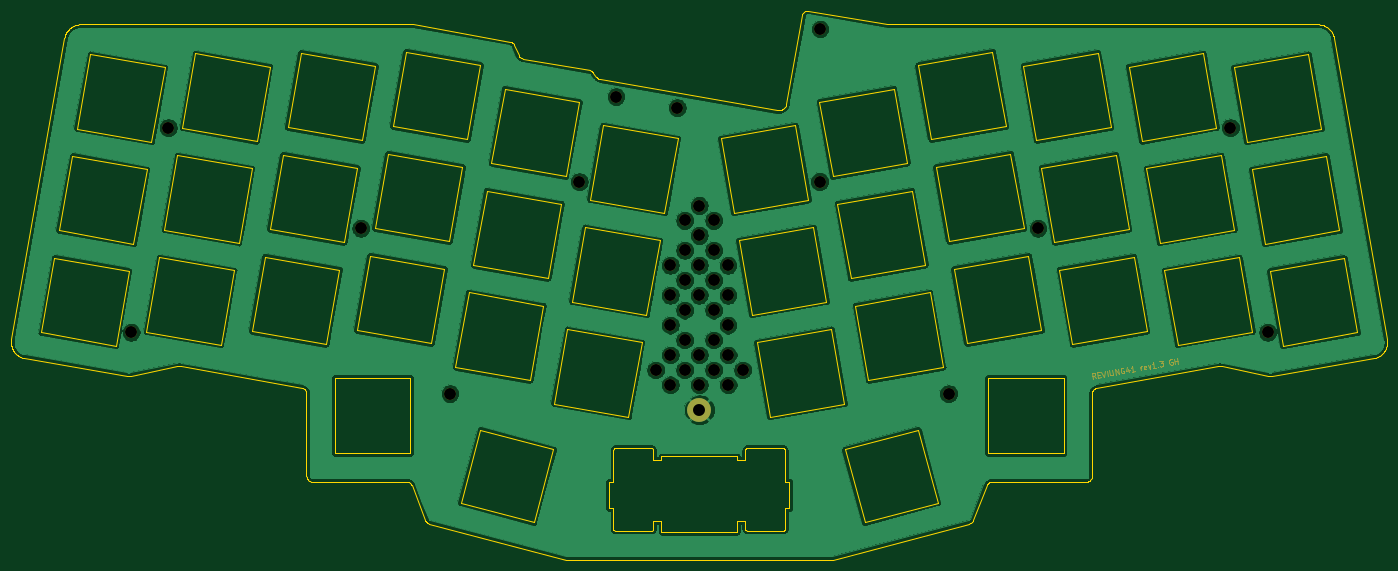
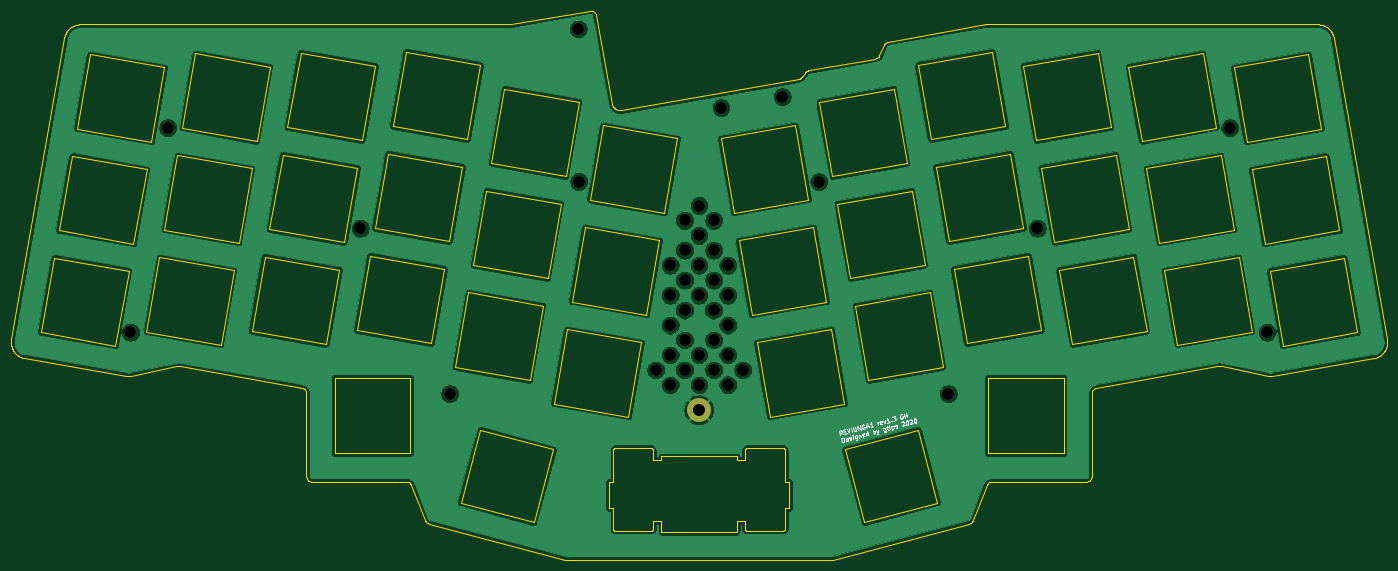
Circuit board: 8 layer files. Board 253.3 x 101.2 mm.
- bottom_copper: pcb-top-plate-B_Cu.gbl (266098 bytes)
- bottom_mask: pcb-top-plate-B_Mask.gbs (1640 bytes)
- bottom_silk: pcb-top-plate-B_SilkS.gbo (10002 bytes)
- outline: pcb-top-plate-Edge_Cuts.gm1 (27471 bytes)
- top_copper: pcb-top-plate-F_Cu.gtl (266098 bytes)
- top_mask: pcb-top-plate-F_Mask.gts (5164 bytes)
- top_silk: pcb-top-plate-F_SilkS.gto (522 bytes)
- drill: pcb-top-plate.drl (908 bytes)

=== bottom_copper: pcb-top-plate-B_Cu.gbl (266098 bytes, source omitted) ===
=== bottom_mask: pcb-top-plate-B_Mask.gbs ===
G04 #@! TF.GenerationSoftware,KiCad,Pcbnew,(5.1.9-0-10_14)*
G04 #@! TF.CreationDate,2021-05-25T11:07:59+09:00*
G04 #@! TF.ProjectId,pcb-top-plate,7063622d-746f-4702-9d70-6c6174652e6b,1.3*
G04 #@! TF.SameCoordinates,PX2faf080PY2faf080*
G04 #@! TF.FileFunction,Soldermask,Bot*
G04 #@! TF.FilePolarity,Negative*
%FSLAX46Y46*%
G04 Gerber Fmt 4.6, Leading zero omitted, Abs format (unit mm)*
G04 Created by KiCad (PCBNEW (5.1.9-0-10_14)) date 2021-05-25 11:07:59*
%MOMM*%
%LPD*%
G01*
G04 APERTURE LIST*
%ADD10C,2.200000*%
%ADD11C,4.400000*%
G04 APERTURE END LIST*
D10*
X94750000Y-31260000D03*
X92080000Y-34010000D03*
X97420000Y-34010000D03*
X89440000Y-64270000D03*
X94750000Y-64280000D03*
X100080000Y-64280000D03*
X102750000Y-61520000D03*
X97430000Y-61520000D03*
X92080000Y-61520000D03*
X86740000Y-61520000D03*
X100080000Y-58770000D03*
X94760000Y-58770000D03*
X89440000Y-58770000D03*
X97420000Y-56010000D03*
X92080000Y-56020000D03*
X100070000Y-53270000D03*
X89440000Y-53270000D03*
X97420000Y-50510000D03*
X92090000Y-50510000D03*
X100070000Y-47770000D03*
X94750000Y-47770000D03*
X89440000Y-47770000D03*
X97420000Y-45010000D03*
X92080000Y-45010000D03*
X100070000Y-42270000D03*
X94760000Y-42270000D03*
X89440000Y-42270000D03*
X97420000Y-39510000D03*
X92080000Y-39510000D03*
X94760000Y-36770000D03*
X117000000Y1230000D03*
X90700000Y-13230000D03*
X79450000Y-11220000D03*
X199400000Y-54610000D03*
X192540000Y-16940000D03*
X157120000Y-35450000D03*
X140650000Y-65890000D03*
X116910000Y-26840000D03*
X48880000Y-65880000D03*
X72690000Y-26850000D03*
X32480000Y-35450000D03*
X-9800000Y-54610000D03*
X-2950000Y-16950000D03*
D11*
X94800000Y-68860000D03*
M02*

=== bottom_silk: pcb-top-plate-B_SilkS.gbo (10002 bytes, source omitted) ===
=== outline: pcb-top-plate-Edge_Cuts.gm1 (27471 bytes, source omitted) ===
=== top_copper: pcb-top-plate-F_Cu.gtl (266098 bytes, source omitted) ===
=== top_mask: pcb-top-plate-F_Mask.gts ===
G04 #@! TF.GenerationSoftware,KiCad,Pcbnew,(5.1.9-0-10_14)*
G04 #@! TF.CreationDate,2021-05-25T11:07:59+09:00*
G04 #@! TF.ProjectId,pcb-top-plate,7063622d-746f-4702-9d70-6c6174652e6b,1.3*
G04 #@! TF.SameCoordinates,PX2faf080PY2faf080*
G04 #@! TF.FileFunction,Soldermask,Top*
G04 #@! TF.FilePolarity,Negative*
%FSLAX46Y46*%
G04 Gerber Fmt 4.6, Leading zero omitted, Abs format (unit mm)*
G04 Created by KiCad (PCBNEW (5.1.9-0-10_14)) date 2021-05-25 11:07:59*
%MOMM*%
%LPD*%
G01*
G04 APERTURE LIST*
%ADD10C,0.200000*%
%ADD11C,2.200000*%
%ADD12C,4.400000*%
G04 APERTURE END LIST*
D10*
X167786288Y-63021331D02*
X167375329Y-62610258D01*
X167223540Y-63120559D02*
X167049892Y-62135751D01*
X167425057Y-62069599D01*
X167527117Y-62099957D01*
X167582282Y-62138584D01*
X167645715Y-62224106D01*
X167670522Y-62364793D01*
X167640165Y-62466853D01*
X167601538Y-62522017D01*
X167516016Y-62585451D01*
X167140851Y-62651603D01*
X168117390Y-62431059D02*
X168445659Y-62373176D01*
X168677304Y-62864221D02*
X168208348Y-62946911D01*
X168034700Y-61962103D01*
X168503656Y-61879413D01*
X168785030Y-61829799D02*
X169286947Y-62756724D01*
X169441568Y-61714034D01*
X169943486Y-62640959D02*
X169769837Y-61656151D01*
X170238794Y-61573462D02*
X170379366Y-62370687D01*
X170442799Y-62456209D01*
X170497964Y-62494836D01*
X170600024Y-62525194D01*
X170787607Y-62492118D01*
X170873129Y-62428684D01*
X170911755Y-62373520D01*
X170942113Y-62271459D01*
X170801541Y-61474234D01*
X171444145Y-62376352D02*
X171270497Y-61391544D01*
X172006892Y-62277125D01*
X171833244Y-61292317D01*
X172826321Y-61165564D02*
X172724261Y-61135207D01*
X172583574Y-61160014D01*
X172451156Y-61231716D01*
X172373903Y-61342045D01*
X172343545Y-61444105D01*
X172329725Y-61639957D01*
X172354532Y-61780644D01*
X172434504Y-61959957D01*
X172497937Y-62045479D01*
X172608266Y-62122733D01*
X172757222Y-62144821D01*
X172851013Y-62128283D01*
X172983431Y-62056581D01*
X173022058Y-62001416D01*
X172964175Y-61673147D01*
X172776593Y-61706223D01*
X173766951Y-61289828D02*
X173882717Y-61946366D01*
X173466321Y-60956008D02*
X173355878Y-61700787D01*
X173965521Y-61593290D01*
X174914420Y-61764449D02*
X174351673Y-61863677D01*
X174633046Y-61814063D02*
X174459398Y-60829255D01*
X174390414Y-60986480D01*
X174313161Y-61096809D01*
X174227638Y-61160243D01*
X176086810Y-61557725D02*
X175971045Y-60901187D01*
X176004121Y-61088769D02*
X176034478Y-60986709D01*
X176073105Y-60931544D01*
X176158627Y-60868111D01*
X176252418Y-60851573D01*
X177063349Y-61337181D02*
X176977827Y-61400615D01*
X176790244Y-61433691D01*
X176688184Y-61403333D01*
X176624751Y-61317811D01*
X176558599Y-60942646D01*
X176588957Y-60840586D01*
X176674479Y-60777152D01*
X176862061Y-60744076D01*
X176964121Y-60774434D01*
X177027555Y-60859956D01*
X177044093Y-60953748D01*
X176591675Y-61130228D01*
X177331017Y-60661387D02*
X177681261Y-61276580D01*
X177799973Y-60578697D01*
X178806755Y-61078125D02*
X178244008Y-61177353D01*
X178525382Y-61127739D02*
X178351734Y-60142931D01*
X178282749Y-60300156D01*
X178205496Y-60410485D01*
X178119974Y-60473919D01*
X179212278Y-60909914D02*
X179267443Y-60948540D01*
X179228816Y-61003705D01*
X179173651Y-60965078D01*
X179212278Y-60909914D01*
X179228816Y-61003705D01*
X179430333Y-59952745D02*
X180039975Y-59845249D01*
X179777858Y-60278296D01*
X179918545Y-60253490D01*
X180020605Y-60283847D01*
X180075769Y-60322474D01*
X180139203Y-60407996D01*
X180180548Y-60642474D01*
X180150190Y-60744534D01*
X180111563Y-60799699D01*
X180026041Y-60863132D01*
X179744668Y-60912746D01*
X179642607Y-60882388D01*
X179587443Y-60843762D01*
X181736486Y-59594462D02*
X181634426Y-59564104D01*
X181493739Y-59588911D01*
X181361321Y-59660614D01*
X181284068Y-59770943D01*
X181253710Y-59873003D01*
X181239891Y-60068854D01*
X181264698Y-60209541D01*
X181344669Y-60388854D01*
X181408103Y-60474377D01*
X181518432Y-60551630D01*
X181667387Y-60573719D01*
X181761179Y-60557181D01*
X181893597Y-60485478D01*
X181932223Y-60430314D01*
X181874340Y-60102045D01*
X181686758Y-60135120D01*
X182370822Y-60449684D02*
X182197173Y-59464877D01*
X182279863Y-59933833D02*
X182842610Y-59834605D01*
X182933569Y-60350457D02*
X182759921Y-59365649D01*
D11*
X94750000Y-31260000D03*
X92080000Y-34010000D03*
X97420000Y-34010000D03*
X89440000Y-64270000D03*
X94750000Y-64280000D03*
X100080000Y-64280000D03*
X102750000Y-61520000D03*
X97430000Y-61520000D03*
X92080000Y-61520000D03*
X86740000Y-61520000D03*
X100080000Y-58770000D03*
X94760000Y-58770000D03*
X89440000Y-58770000D03*
X97420000Y-56010000D03*
X92080000Y-56020000D03*
X100070000Y-53270000D03*
X89440000Y-53270000D03*
X97420000Y-50510000D03*
X92090000Y-50510000D03*
X100070000Y-47770000D03*
X94750000Y-47770000D03*
X89440000Y-47770000D03*
X97420000Y-45010000D03*
X92080000Y-45010000D03*
X100070000Y-42270000D03*
X94760000Y-42270000D03*
X89440000Y-42270000D03*
X97420000Y-39510000D03*
X92080000Y-39510000D03*
X94760000Y-36770000D03*
X117000000Y1230000D03*
X90700000Y-13230000D03*
X79450000Y-11220000D03*
X199400000Y-54610000D03*
X192540000Y-16940000D03*
X157120000Y-35450000D03*
X140650000Y-65890000D03*
X116910000Y-26840000D03*
X48880000Y-65880000D03*
X72690000Y-26850000D03*
X32480000Y-35450000D03*
X-9800000Y-54610000D03*
X-2950000Y-16950000D03*
D12*
X94800000Y-68860000D03*
M02*

=== top_silk: pcb-top-plate-F_SilkS.gto ===
G04 #@! TF.GenerationSoftware,KiCad,Pcbnew,(5.1.9-0-10_14)*
G04 #@! TF.CreationDate,2021-05-25T11:07:59+09:00*
G04 #@! TF.ProjectId,pcb-top-plate,7063622d-746f-4702-9d70-6c6174652e6b,1.3*
G04 #@! TF.SameCoordinates,PX2faf080PY2faf080*
G04 #@! TF.FileFunction,Legend,Top*
G04 #@! TF.FilePolarity,Positive*
%FSLAX46Y46*%
G04 Gerber Fmt 4.6, Leading zero omitted, Abs format (unit mm)*
G04 Created by KiCad (PCBNEW (5.1.9-0-10_14)) date 2021-05-25 11:07:59*
%MOMM*%
%LPD*%
G01*
G04 APERTURE LIST*
G04 APERTURE END LIST*
M02*

=== drill: pcb-top-plate.drl ===
M48
; DRILL file {KiCad (5.1.9-0-10_14)} date Tuesday, May 25, 2021 at 11:08:02 AM
; FORMAT={-:-/ absolute / metric / decimal}
; #@! TF.CreationDate,2021-05-25T11:08:02+09:00
; #@! TF.GenerationSoftware,Kicad,Pcbnew,(5.1.9-0-10_14)
FMAT,2
METRIC
T1C2.200
T2C2.200
%
G90
G05
T1
X94.8Y-68.86
T2
X-9.8Y-54.61
X-2.95Y-16.95
X32.48Y-35.45
X48.88Y-65.88
X72.69Y-26.85
X79.45Y-11.22
X86.74Y-61.52
X89.44Y-42.27
X89.44Y-47.77
X89.44Y-53.27
X89.44Y-58.77
X89.44Y-64.27
X90.7Y-13.23
X92.08Y-34.01
X92.08Y-39.51
X92.08Y-45.01
X92.08Y-56.02
X92.08Y-61.52
X92.09Y-50.51
X94.75Y-31.26
X94.75Y-47.77
X94.75Y-64.28
X94.76Y-36.77
X94.76Y-42.27
X94.76Y-58.77
X97.42Y-34.01
X97.42Y-39.51
X97.42Y-45.01
X97.42Y-50.51
X97.42Y-56.01
X97.43Y-61.52
X100.07Y-42.27
X100.07Y-47.77
X100.07Y-53.27
X100.08Y-58.77
X100.08Y-64.28
X102.75Y-61.52
X116.91Y-26.84
X117.0Y1.23
X140.65Y-65.89
X157.12Y-35.45
X192.54Y-16.94
X199.4Y-54.61
T0
M30

